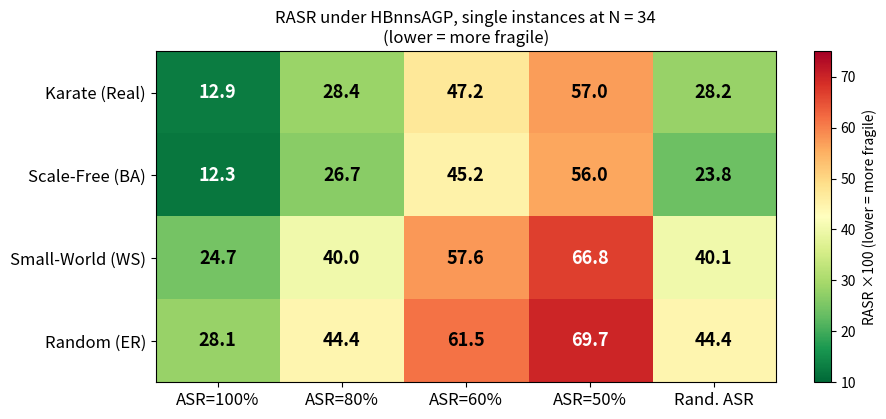

Source code (Python): (Note: this script raises an exception after producing the figure.)
import sys, os, numpy as np, matplotlib
matplotlib.use("Agg"); import matplotlib.pyplot as plt
rows=["Karate (Real)","Scale-Free (BA)","Small-World (WS)","Random (ER)"]
cols=["ASR=100%","ASR=80%","ASR=60%","ASR=50%","Rand. ASR"]
# phase4_complete.py single-instance means (seed 42, K=512), HBnnsAGP
M=np.array([[12.86,28.38,47.18,57.01,28.24],[12.27,26.67,45.21,55.99,23.81],
            [24.71,40.01,57.56,66.76,40.15],[28.07,44.43,61.49,69.71,44.36]])
fig,ax=plt.subplots(figsize=(10,4.3))
im=ax.imshow(M,cmap="RdYlGn_r",aspect="auto",vmin=10,vmax=75)
ax.set_xticks(range(5)); ax.set_xticklabels(cols,fontsize=12); ax.set_yticks(range(4)); ax.set_yticklabels(rows,fontsize=12)
for i in range(4):
    for j in range(5):
        v=M[i,j]; ax.text(j,i,f"{v:.1f}",ha="center",va="center",fontsize=13,fontweight="bold",color="white" if v<20 or v>62 else "black")
ax.set_title("RASR under HBnnsAGP, single instances at N = 34\n(lower = more fragile)",fontsize=12)
plt.colorbar(im,ax=ax,label="RASR ×100 (lower = more fragile)")
fig.savefig(sys.argv[1],dpi=200,bbox_inches="tight",facecolor="white")
